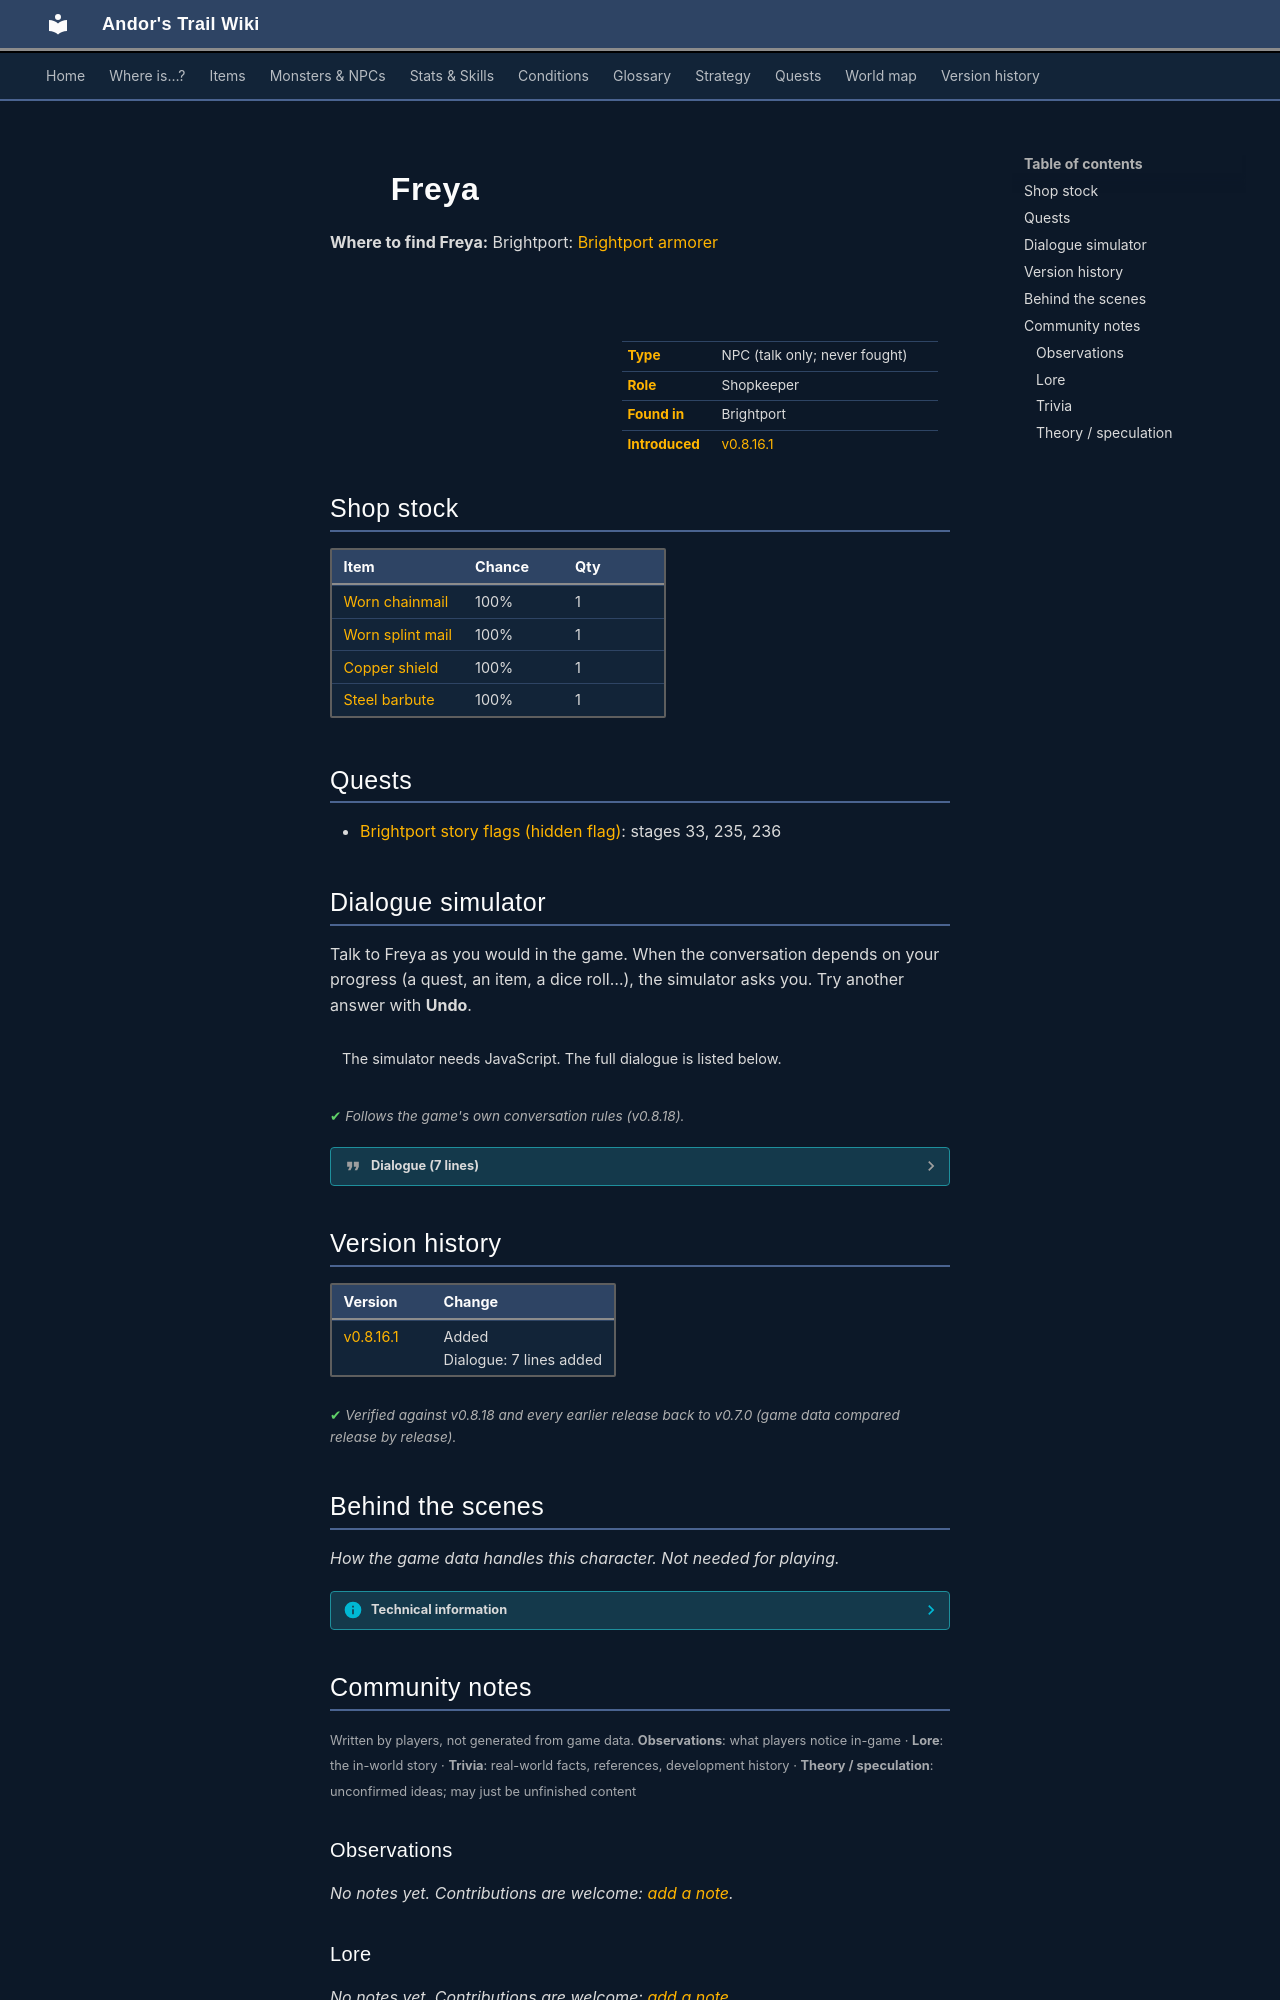

repository: asdfghjkl628/Andor-s-Trail-Wikiiii · page: monsters/brightportarmor/index.html · generator: mkdocs

---
description: "Freya is a non-player character (NPC) in Andor's Trail, found in Brightport. Shopkeeper."
---

# ![](../assets/icons/monsters/monsters_ld1_148.png){ .sprite } Freya

**Where to find Freya:** Brightport: [Brightport armorer](../maps/brightport_armorer.md#pin-npc-brightportarmor)

<div class="infobox" markdown>

<p class="ib-img"><img class="sprite" src="../../assets/icons/monsters/monsters_ld1_148.png" alt=""></p>

| | |
|---|---|
| **Type** | NPC (talk only; never fought) |
| **Role** | Shopkeeper |
| **Found in** | Brightport |
| **Introduced** | [v0.8.16.1](../versions/0.8.16.1.md) |

</div>

## Shop stock

| Item | Chance | Qty |
|---|---|---|
| [Worn chainmail](../items/chmail2.md) | 100% | 1 |
| [Worn splint mail](../items/spmail2.md) | 100% | 1 |
| [Copper shield](../items/brightport_bronzeshield.md) | 100% | 1 |
| [Steel barbute](../items/brightport_helmet.md) | 100% | 1 |

## Quests

- [Brightport story flags (hidden flag)](../quests/brightport_nondisplay.md): stages 33, 235, 236

## Dialogue simulator

Talk to Freya as you would in the game. When the conversation depends on your progress (a quest, an item, a dice roll…), the simulator asks you. Try another answer with **Undo**.

<div class="dlg-sim" data-src="../../assets/dialogue/brightport_armor.json" data-npc="Freya" markdown="0"><noscript>The simulator needs JavaScript. The full dialogue is listed below.</noscript></div>

<p class="verified">Follows the game's own conversation rules (v0.8.18).</p>

??? quote "Dialogue (7 lines)"

    *Exactly as in the game files. Each line appears once; links jump to where a choice leads.*

    <span id="d-brightport_armor"></span>**`brightport_armor`** Freya: “Welcome to Brightport's armor smithy, how can I assist you?” — **effects:** sets stage 33 of [Brightport story flags (hidden flag)](../quests/brightport_nondisplay.md#stage-33)

    - “Please show me your wares.” → [brightport_armor0](#d-brightport_armor0)
    - “Everything seems pretty worn out, don't you have anything better to offer?” *(if reached stage 235 of [Brightport story flags (hidden flag)](../quests/brightport_nondisplay.md#stage-235))* → [brightport_armor4](#d-brightport_armor4)

    <span id="d-brightport_armor0"></span>**`brightport_armor0`** *(silent check: the first matching branch below is taken)* — **effects:** sets stage 235 of [Brightport story flags (hidden flag)](../quests/brightport_nondisplay.md#stage-235), sets stage 33 of [Brightport story flags (hidden flag)](../quests/brightport_nondisplay.md#stage-33)

    - branch 1 → *shop opens*

    <span id="d-brightport_armor4"></span>**`brightport_armor4`** Freya: “My husband and I maintain the guards' equipment, and we have pieces of great quality. But the Doughe set strict rules, so with Feygard soldiers stationed here we can't sell anything without approval.” — **effects:** sets stage 236 of [Brightport story flags (hidden flag)](../quests/brightport_nondisplay.md#stage-236)

    - “Doughe?” → [brightport_armor5](#d-brightport_armor5)
    - “How can I receive approval then?” → [brightport_armor7](#d-brightport_armor7)

    <span id="d-brightport_armor5"></span>**`brightport_armor5`** Freya: “The Doughe is the title of the ruler of Brightport. Those of us whose families have lived here for generations hold the Doughe in great respect.”

    - “Where can I find the Doughe?” → [brightport_armor6](#d-brightport_armor6)

    <span id="d-brightport_armor7"></span>**`brightport_armor7`** Freya: “You would have to ask for permission directly, the Doughe is on the second floor of the bakery, in the eastern part of town.”

    - Next → [brightport_armor8](#d-brightport_armor8)

    <span id="d-brightport_armor6"></span>**`brightport_armor6`** Freya: “That is simple, just follow the scent! Sorry I couldn't help myself, He is on the second floor of the bakery, just go to the eastern part of the town.”

    - “Thanks, I'll go see him.” → *conversation ends*
    - “That joke didn't smell good. Bye.” → *conversation ends*

    <span id="d-brightport_armor8"></span>**`brightport_armor8`** Freya: “But I wouldn't go and bother him if I were you, it is unlikely he would make an exception.”

    - “It is worth trying.” → *conversation ends*
    - “He'll make an exception for this purse.” → *conversation ends*



## Version history

| Version | Change |
|---|---|
| [v0.8.16.1](../versions/0.8.16.1.md) | Added<br>Dialogue: 7 lines added |

<p class="verified">Verified against v0.8.18 and every earlier release back to v0.7.0 (game data compared release by release).</p>


## Behind the scenes

*How the game data handles this character. Not needed for playing.*

??? info "Technical information"

    | | |
    |---|---|
    | Entry ID | `brightportarmor` |
    | Type (wiki) | NPC |
    | Spawn group | `brightportarmor` |
    | Loot table | `freyja_shoplist` |
    | Conversation | `brightport_armor` |
    | Faction | – |
    | Movement | – |
    | Icon | `monsters_ld1:148` |
    | Defined in | `res/raw/monsterlist_brightport.json` |

    Raw data:

    ```json
    {
     "id": "brightportarmor",
     "name": "Freya",
     "iconID": "monsters_ld1:148",
     "phraseID": "brightport_armor",
     "droplistID": "freyja_shoplist"
    }
    ```


## Community notes

<small>Written by players, not generated from game data. **Observations**: what players notice in-game · **Lore**: the in-world story · **Trivia**: real-world facts, references, development history · **Theory / speculation**: unconfirmed ideas; may just be unfinished content</small>

### Observations

*No notes yet. Contributions are welcome: [add a note](https://github.com/asdfghjkl628/Andor-s-Trail-Wikiiii/new/main/notes/monsters?filename=brightportarmor.md&value=%23%23%20Observations%0A%0A%3C%21--%20what%20players%20notice%20in-game%20--%3E%0A%0A%23%23%20Lore%0A%0A%3C%21--%20the%20in-world%20story%20--%3E%0A%0A%23%23%20Trivia%0A%0A%3C%21--%20real-world%20facts%2C%20references%2C%20development%20history%20--%3E%0A%0A%23%23%20Theory%20/%20speculation%0A%0A%3C%21--%20unconfirmed%20ideas%3B%20may%20just%20be%20unfinished%20content%20--%3E%0A).*
